Run: headless pygame with SDL's dummy video driver; simulated clock (each Clock.tick advances the game by its frame time, no real sleeping); random seed 0; keys injected as events and as key.get_pressed() state; no mouse input.
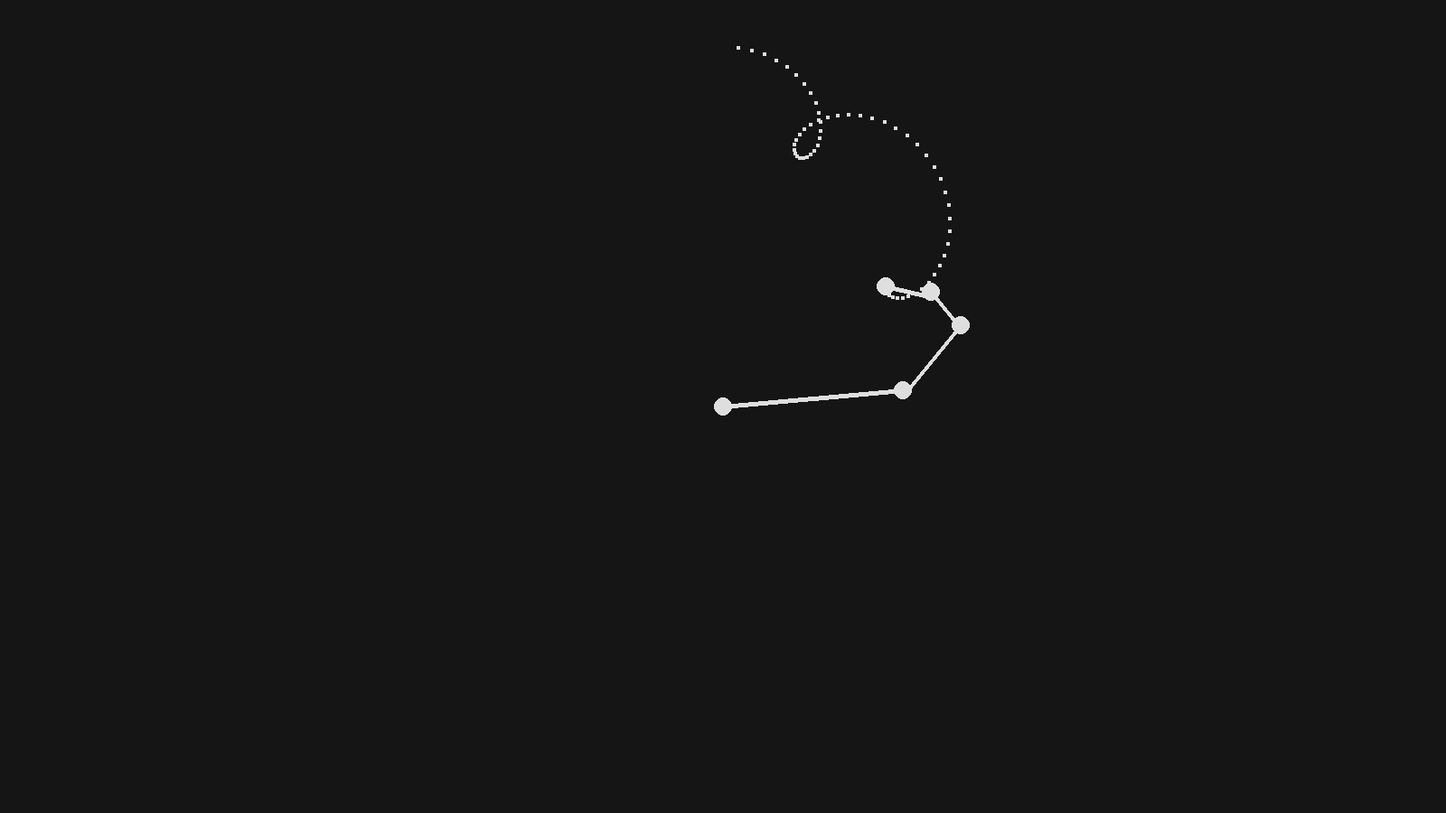
Frame 1 of 4 · flips 1–60 · no input
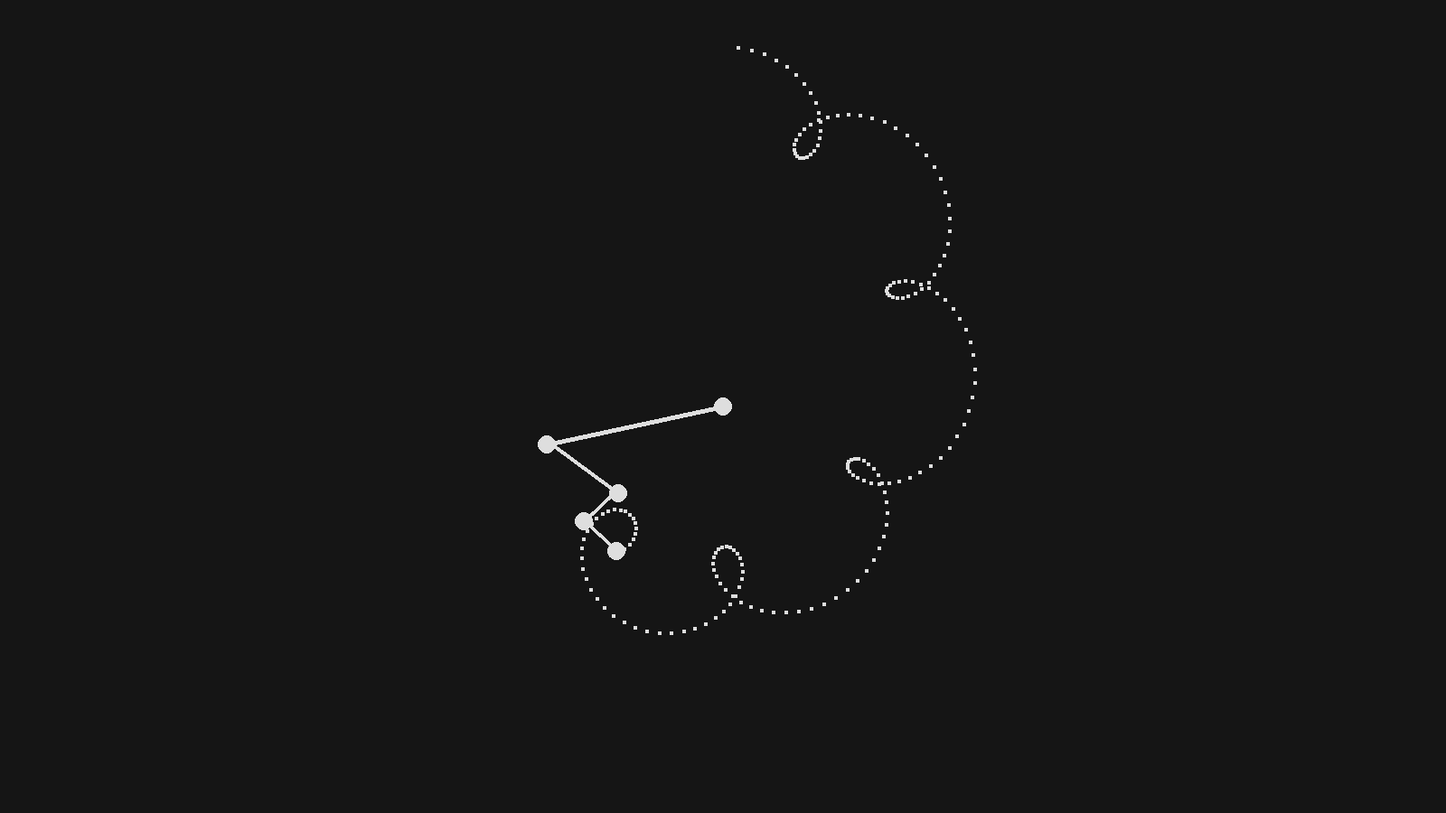
Frame 2 of 4 · flips 61–180 · tapped SPACE, RETURN · held RIGHT (→), D
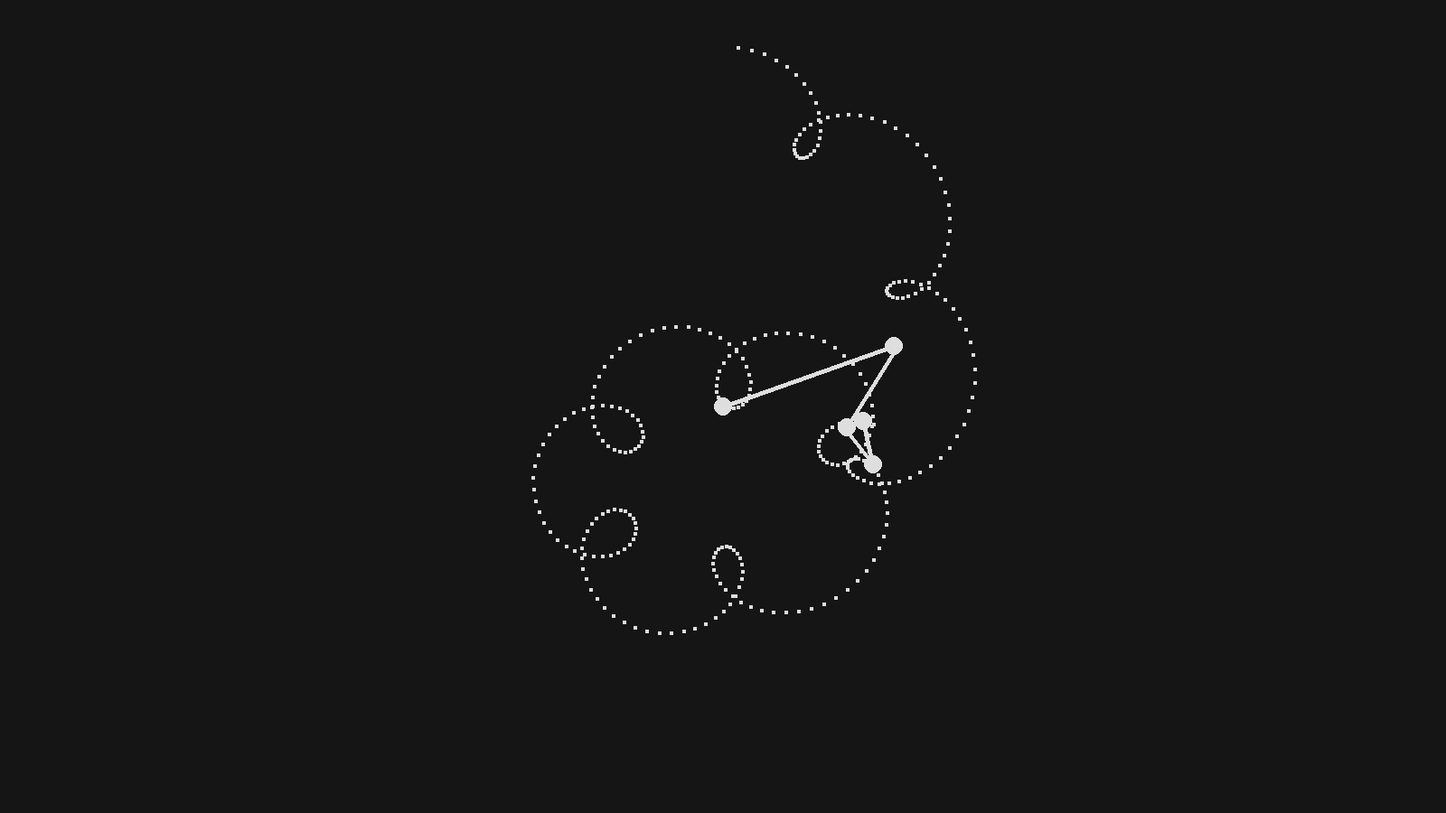
Frame 3 of 4 · flips 181–300 · held DOWN (↓), S
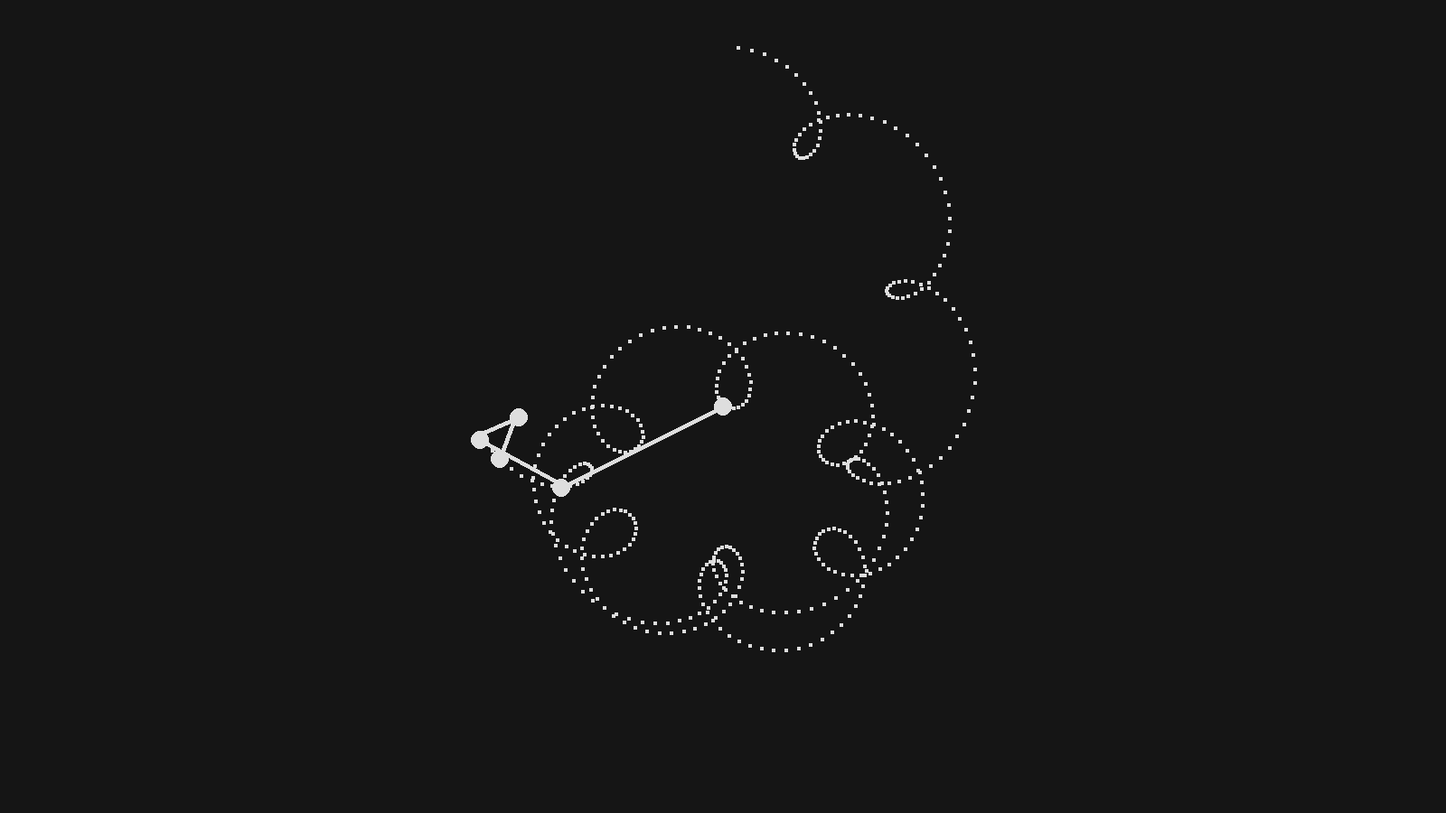
Frame 4 of 4 · flips 301–420 · held LEFT (←), A, UP (↑), W

The pygame program that drew these frames:

import pygame
import sys
import math
from typing import Self


pygame.init()


class Circle(pygame.rect.Rect):
    def __init__(self, left: float, top: float, width: float, height: float, RotPerSec: float, lock: Self|None):
        super().__init__(left, top, width, height)
        self.centerx0: float = 0
        self.centery0: float = 0
        self.center0: tuple[float, float] = (0, 0)
        self.localCenterX: float = self.centerx
        self.localCenterY: float = self.centery
        self.lastX = self.localCenterX
        self.lastY = self.localCenterY
        self.RadPerSec = math.radians(RotPerSec)
        self.rot = self.RadPerSec
        self.lock = lock
    
    def move(self, origin: tuple[float, float], dt: float):
        self.lastX = self.localCenterX
        self.lastY = self.localCenterY
        self.rot = self.RadPerSec + self.lock.rot
        dt_rot = self.rot * dt
        self.localCenterX -= self.lock.lastX - self.lock.localCenterX
        self.localCenterY -= self.lock.lastY - self.lock.localCenterY
        self.centerx0 = self.localCenterX - origin[0]
        self.centery0 = self.localCenterY - origin[1]
        
        self.localCenterX = self.centerx0*math.cos(dt_rot) - self.centery0*math.sin(dt_rot) + origin[0]
        self.localCenterY = self.centerx0*math.sin(dt_rot) + self.centery0*math.cos(dt_rot) + origin[1]
        
        self.center = (self.localCenterX, self.localCenterY)
    
    
    def set_origin(self, origin: tuple[float, float]):
        self.centerx0: float = self.localCenterX - origin[0]
        self.centery0: float = self.localCenterY - origin[1]
        self.center0: tuple[float, float] = (self.centerx0, self.centery0)


WIDTH, HEIGHT = 1600, 900
HW, HH = WIDTH//2, HEIGHT//2
screen = pygame.display.set_mode((WIDTH, HEIGHT))
clock = pygame.time.Clock()
TARGET_FPS = 720

bg_color = "#151515"
WHITE = "#dedede"


csize = 20
root = Circle((WIDTH - csize)//2, (HEIGHT - csize)//2, csize, csize, 0, None)

c2: Circle = Circle((WIDTH - csize)//2,
                    (HEIGHT - csize)//2 - 200,
                    csize,
                    csize,
                    90,
                    root)
c2.set_origin((HW, HH))

c3: Circle = Circle((WIDTH - csize)//2,
                    (HEIGHT - csize)//2 - 300,
                    csize,
                    csize,
                    -45,
                    c2)

c4: Circle = Circle((WIDTH - csize)//2,
                    (HEIGHT - csize)//2 - 350,
                    csize,
                    csize,
                    -90,
                    c3)

c5: Circle = Circle((WIDTH - csize)//2,
                    (HEIGHT - csize)//2 - 400,
                    csize,
                    csize,
                    720,
                    c4)

circles: list[Circle] = [root, c2, c3, c4, c5]
circles_len = len(circles)
points: list[tuple[int, int]] = []

# screen.fill(bg_color)
# pygame.display.flip()
is_running = True
while is_running:
    for event in pygame.event.get():
        if event.type == pygame.QUIT:
            is_running = False
        
        elif event.type == pygame.KEYDOWN:
            if event.key == pygame.K_ESCAPE:
                is_running = False
    
    screen.fill(bg_color)
    
    fps = clock.get_fps()
    dt = clock.get_time() / 1000
    
    pygame.display.set_caption(f"fps: {fps:.2f}")
    
    x, y = HW, HH
    
    for i, circle in enumerate(circles):
        pygame.draw.ellipse(screen, WHITE, circle)
        
        if i > 0:
            pygame.draw.line(screen, WHITE, circle.center, circles[i-1].center, 5)
            circle.move((x, y), dt)
            x += circle.centerx0
            y += circle.centery0
    
    points.append(circles[-1].center)
    
    for point in points:
        rect = (*point, 4, 4)
        pygame.draw.rect(screen, WHITE, rect)
    
    # rect3 = pygame.draw.line(screen, WHITE, circles[-1].center, circles[-2].center, 2)
    
    # pygame.display.update(rect3)
    pygame.display.flip()
    clock.tick(TARGET_FPS)


pygame.quit()
sys.exit()
